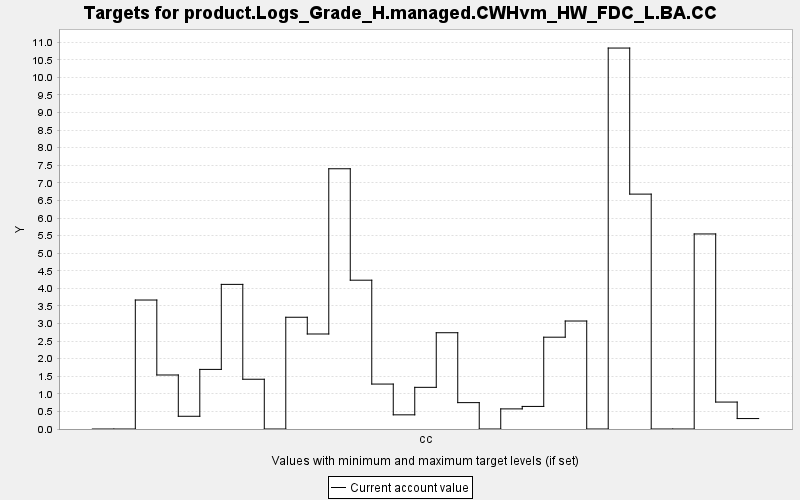

The data file committed next to this chart (first rows):
TARGET, PERIOD, YEAR, PERIODWIDTH, MINIMUM, MAXIMUM, MINWEIGHT, MAXWEIGHT, CURRENT, SUMMARY
product.Logs_Grade_H.managed.CWHvm_HW_FD…, 0, 0, 10.0, 0.0, 10000, 1.0, 1.0, 0.0, 0.0
product.Logs_Grade_H.managed.CWHvm_HW_FD…, 1, 10, 10.0, 0.0, 10000, 1.0, 1.0, 0.0, 0.0
product.Logs_Grade_H.managed.CWHvm_HW_FD…, 2, 20, 10.0, 0.0, 10000, 1.0, 1.0, 3.668, 0.0
product.Logs_Grade_H.managed.CWHvm_HW_FD…, 3, 30, 10.0, 0.0, 10000, 1.0, 1.0, 1.536, 0.0
product.Logs_Grade_H.managed.CWHvm_HW_FD…, 4, 40, 10.0, 0.0, 10000, 1.0, 1.0, 0.362, 0.0
product.Logs_Grade_H.managed.CWHvm_HW_FD…, 5, 50, 10.0, 0.0, 10000, 1.0, 1.0, 1.695, 0.0
product.Logs_Grade_H.managed.CWHvm_HW_FD…, 6, 60, 10.0, 0.0, 10000, 1.0, 1.0, 4.113, 0.0
product.Logs_Grade_H.managed.CWHvm_HW_FD…, 7, 70, 10.0, 0.0, 10000, 1.0, 1.0, 1.415, 0.0
product.Logs_Grade_H.managed.CWHvm_HW_FD…, 8, 80, 10.0, 0.0, 10000, 1.0, 1.0, 0.0, 0.0
product.Logs_Grade_H.managed.CWHvm_HW_FD…, 9, 90, 10.0, 0.0, 10000, 1.0, 1.0, 3.178, 0.0
product.Logs_Grade_H.managed.CWHvm_HW_FD…, 10, 100, 10.0, 0.0, 10000, 1.0, 1.0, 2.702, 0.0
product.Logs_Grade_H.managed.CWHvm_HW_FD…, 11, 110, 10.0, 0.0, 10000, 1.0, 1.0, 7.401, 0.0
product.Logs_Grade_H.managed.CWHvm_HW_FD…, 12, 120, 10.0, 0.0, 10000, 1.0, 1.0, 4.232, 0.0
product.Logs_Grade_H.managed.CWHvm_HW_FD…, 13, 130, 10.0, 0.0, 10000, 1.0, 1.0, 1.278, 0.0
product.Logs_Grade_H.managed.CWHvm_HW_FD…, 14, 140, 10.0, 0.0, 10000, 1.0, 1.0, 0.403, 0.0
product.Logs_Grade_H.managed.CWHvm_HW_FD…, 15, 150, 10.0, 0.0, 10000, 1.0, 1.0, 1.185, 0.0
product.Logs_Grade_H.managed.CWHvm_HW_FD…, 16, 160, 10.0, 0.0, 10000, 1.0, 1.0, 2.738, 0.0
product.Logs_Grade_H.managed.CWHvm_HW_FD…, 17, 170, 10.0, 0.0, 10000, 1.0, 1.0, 0.75, 0.0
product.Logs_Grade_H.managed.CWHvm_HW_FD…, 18, 180, 10.0, 0.0, 10000, 1.0, 1.0, 0.0, 0.0
product.Logs_Grade_H.managed.CWHvm_HW_FD…, 19, 190, 10.0, 0.0, 10000, 1.0, 1.0, 0.572, 0.0
product.Logs_Grade_H.managed.CWHvm_HW_FD…, 20, 200, 10.0, 0.0, 10000, 1.0, 1.0, 0.642, 0.0
product.Logs_Grade_H.managed.CWHvm_HW_FD…, 21, 210, 10.0, 0.0, 10000, 1.0, 1.0, 2.611, 0.0
product.Logs_Grade_H.managed.CWHvm_HW_FD…, 22, 220, 10.0, 0.0, 10000, 1.0, 1.0, 3.071, 0.0
product.Logs_Grade_H.managed.CWHvm_HW_FD…, 23, 230, 10.0, 0.0, 10000, 1.0, 1.0, 0.0, 0.0
product.Logs_Grade_H.managed.CWHvm_HW_FD…, 24, 240, 10.0, 0.0, 10000, 1.0, 1.0, 10.83, 0.0
product.Logs_Grade_H.managed.CWHvm_HW_FD…, 25, 250, 10.0, 0.0, 10000, 1.0, 1.0, 6.68, 0.0
product.Logs_Grade_H.managed.CWHvm_HW_FD…, 26, 260, 10.0, 0.0, 10000, 1.0, 1.0, 0.0, 0.0
product.Logs_Grade_H.managed.CWHvm_HW_FD…, 27, 270, 10.0, 0.0, 10000, 1.0, 1.0, 0.0, 0.0
product.Logs_Grade_H.managed.CWHvm_HW_FD…, 28, 280, 10.0, 0.0, 10000, 1.0, 1.0, 5.547, 0.0
product.Logs_Grade_H.managed.CWHvm_HW_FD…, 29, 290, 10.0, 0.0, 10000, 1.0, 1.0, 0.766, 0.0
product.Logs_Grade_H.managed.CWHvm_HW_FD…, 30, 300, 10.0, 0.0, 10000, 1.0, 1.0, 0.297, 0.0
